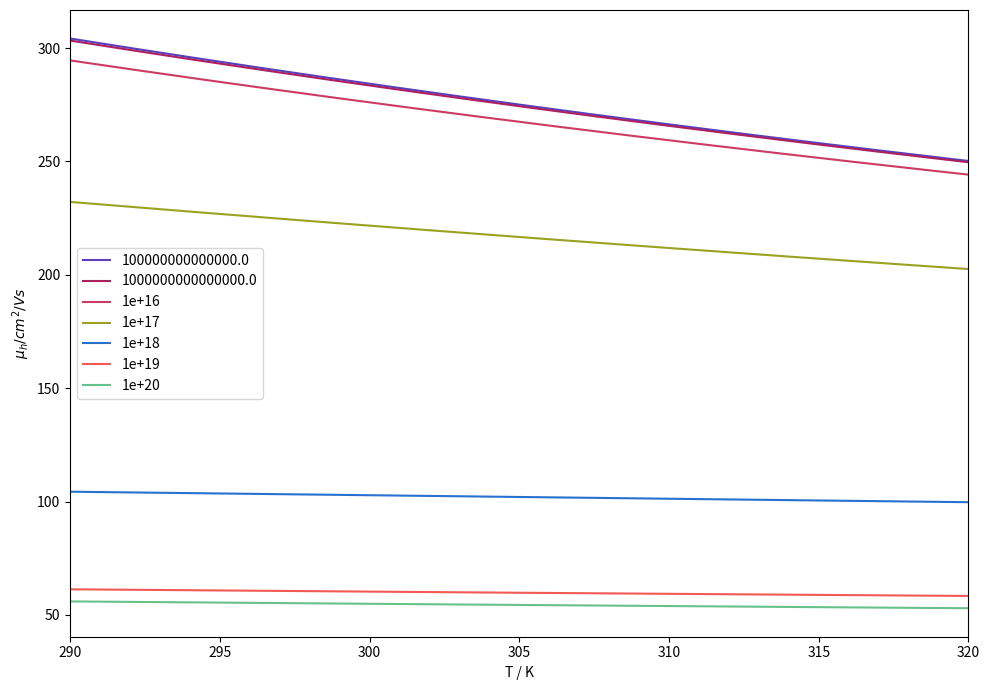

Generate this figure with matplotlib: (Note: this script raises an exception after producing the figure.)
import matplotlib.pyplot as plt
import numpy as np
import random

#intiialising the figure
fig = plt.figure(figsize=(10, 7))
plt.xlim(290, 320)

temperature = np.linspace(290, 320, 500) #dependent variable
charge_carrier_concentration = np.array([1e13*(10**i) for i in range(1, 8)])

#dopant mobility equation - I've split it into parts for readability's sake
mobility_add_term = lambda temp: 54.3 * ((temp/300)**(-0.57))
mobility_numerator = lambda temp: 1.36e8 * (temp**(-2.33))
mobility_denominator = lambda temp, dopant_conc: 1 + 0.88 * (dopant_conc/(2.35e17 * (temp/300)**2.4)) * (temp/300)** -0.146

#plotting graph
for charge_conc in charge_carrier_concentration:
    mobility = np.array(mobility_add_term(temperature)) + (np.array(mobility_numerator(temperature))/np.array(mobility_denominator(temperature, charge_conc)))
    plt.plot(
        temperature,
        mobility,
        ls='-',
        color='#%06X' % random.randint(0, 0xFFFFFF),
        label=str(charge_conc)
    )

#graph customisation
plt.legend()
plt.xlabel("T / K")
plt.ylabel("$\mu_{h} / cm^{2}/Vs$")
plt.tight_layout()

#saving graph
plt.savefig("plots/dopant_mobility_vs_temperature.pdf", dpi=350)